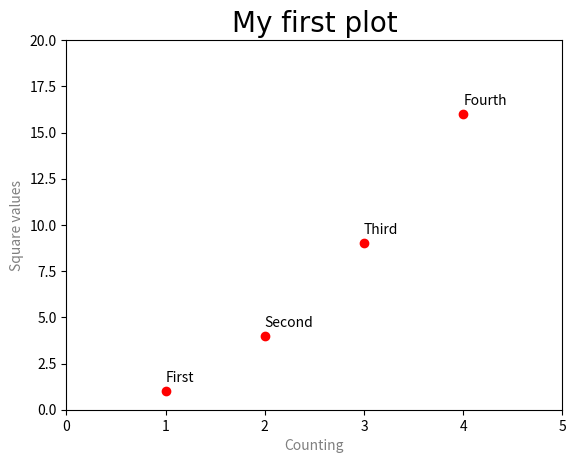

Write Python code to recreate this figure.
# coding: utf-8
import matplotlib.pyplot as plt
plt.axis([0,5,0,20])
plt.title('My first plot',fontsize=20,fontname='Times New Roman')
plt.xlabel('Counting',color='gray')
plt.ylabel('Square values',color='gray')
plt.text(1,1.5,'First')
plt.text(2,4.5,'Second')
plt.text(3,9.5,'Third')
plt.text(4,16.5,'Fourth')
plt.plot([1,2,3,4],[1,4,9,16],'ro')
